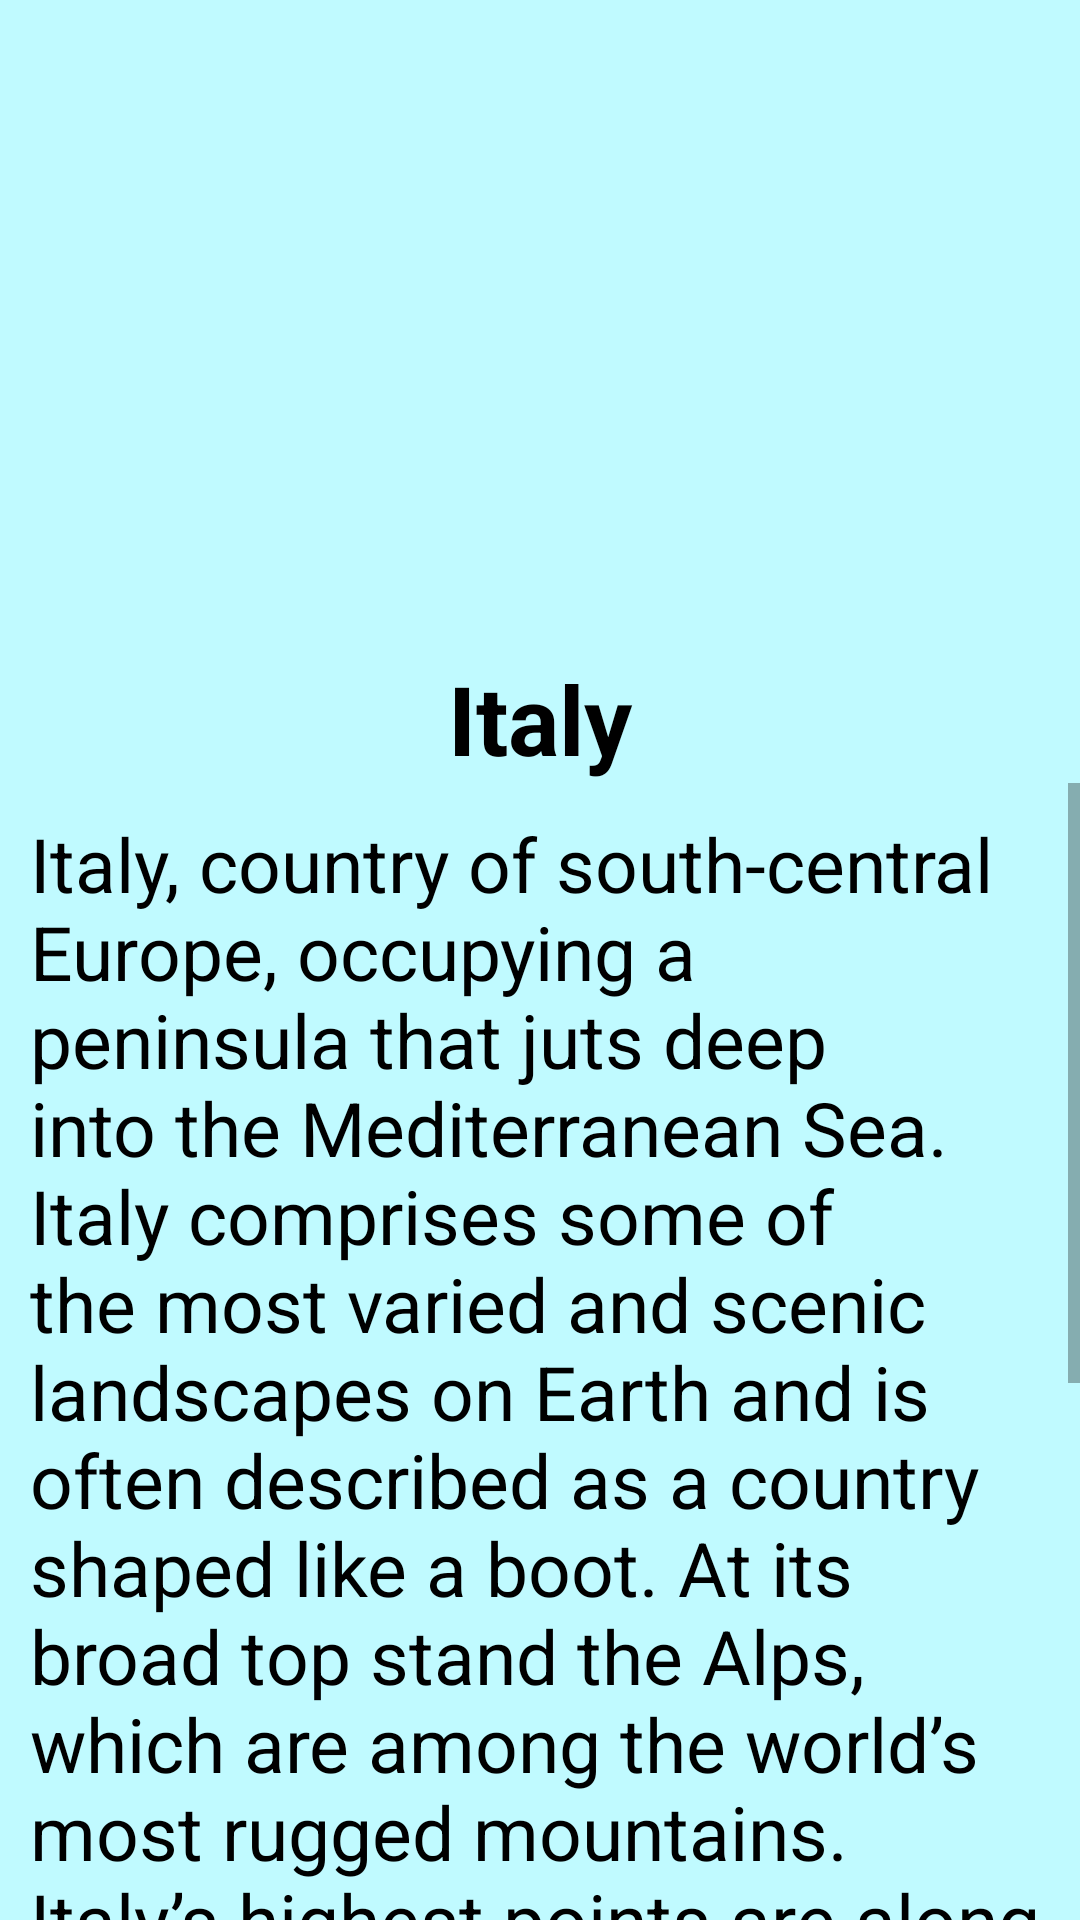

Layout XML and referenced resources for this Android screen:
<!-- AndroidManifest.xml: application theme Theme.CountryProject -->
<!-- res/layout/activity_italy.xml -->
<?xml version="1.0" encoding="utf-8"?>
<RelativeLayout xmlns:android="http://schemas.android.com/apk/res/android"
    xmlns:app="http://schemas.android.com/apk/res-auto"
    xmlns:tools="http://schemas.android.com/tools"
    android:layout_width="match_parent"
    android:layout_height="match_parent"
    android:background="#C0FAFF"
    tools:context=".Italy">
    <RelativeLayout
        android:layout_width="match_parent"
        android:layout_height="match_parent">

        <ImageView
            android:layout_width="265dp"
            android:layout_height="208dp"
            android:src="@drawable/italy"
            android:layout_centerHorizontal="true"
            android:layout_marginTop="10dp"
            android:id="@+id/bdimage"/>

        <TextView
            android:layout_width="match_parent"
            android:layout_height="wrap_content"
            android:text="Italy"
            android:textStyle="bold"
            android:textAlignment="center"
            android:textSize="32sp"
            android:id="@+id/name"
            android:textColor="@color/black"
            android:layout_below="@id/bdimage"/>

        <ScrollView
            android:layout_below="@+id/name"
            android:layout_width="match_parent"
            android:layout_height="wrap_content">
            <TextView
                android:layout_width="match_parent"
                android:layout_height="wrap_content"
                android:text="@string/italy_des"
                android:textSize="25sp"
                android:textColor="#000"
                android:layout_margin="10dp"/>


        </ScrollView>

    </RelativeLayout>
</RelativeLayout>
<!-- resources referenced by this layout -->
<resources>
  <string name="italy_des">Italy, country of south-central Europe, occupying a peninsula that juts deep into the Mediterranean Sea. Italy comprises some of the most varied and scenic landscapes on Earth and is often described as a country shaped like a boot. At its broad top stand the Alps, which are among the world’s most rugged mountains. Italy’s highest points are along Monte Rosa, which peaks in Switzerland, and along Mont Blanc, which peaks in France. The western Alps overlook a landscape of Alpine lakes and glacier-carved valleys that stretch down to the Po River and the Piedmont. Tuscany, to the south of the cisalpine region, is perhaps the country’s best-known region. </string>
  <style name="Theme.CountryProject" parent="Theme.MaterialComponents.DayNight.DarkActionBar">
          
          <item name="colorPrimary">@color/purple_500</item>
          <item name="colorPrimaryVariant">@color/purple_700</item>
          <item name="colorOnPrimary">@color/white</item>
          
          <item name="colorSecondary">@color/teal_200</item>
          <item name="colorSecondaryVariant">@color/teal_700</item>
          <item name="colorOnSecondary">@color/black</item>
          
          <item name="android:statusBarColor">?attr/colorPrimaryVariant</item>
          
      </style>
  <!-- not gathered from this repository: default colours our renderer supplied (Android Studio template values) -->
  <color name="purple_500">#FF6200EE</color>
  <color name="purple_700">#FF3700B3</color>
  <color name="teal_200">#FF03DAC5</color>
  <color name="teal_700">#FF018786</color>
  <color name="black">#FF000000</color>
  <color name="white">#FFFFFFFF</color>
</resources>
